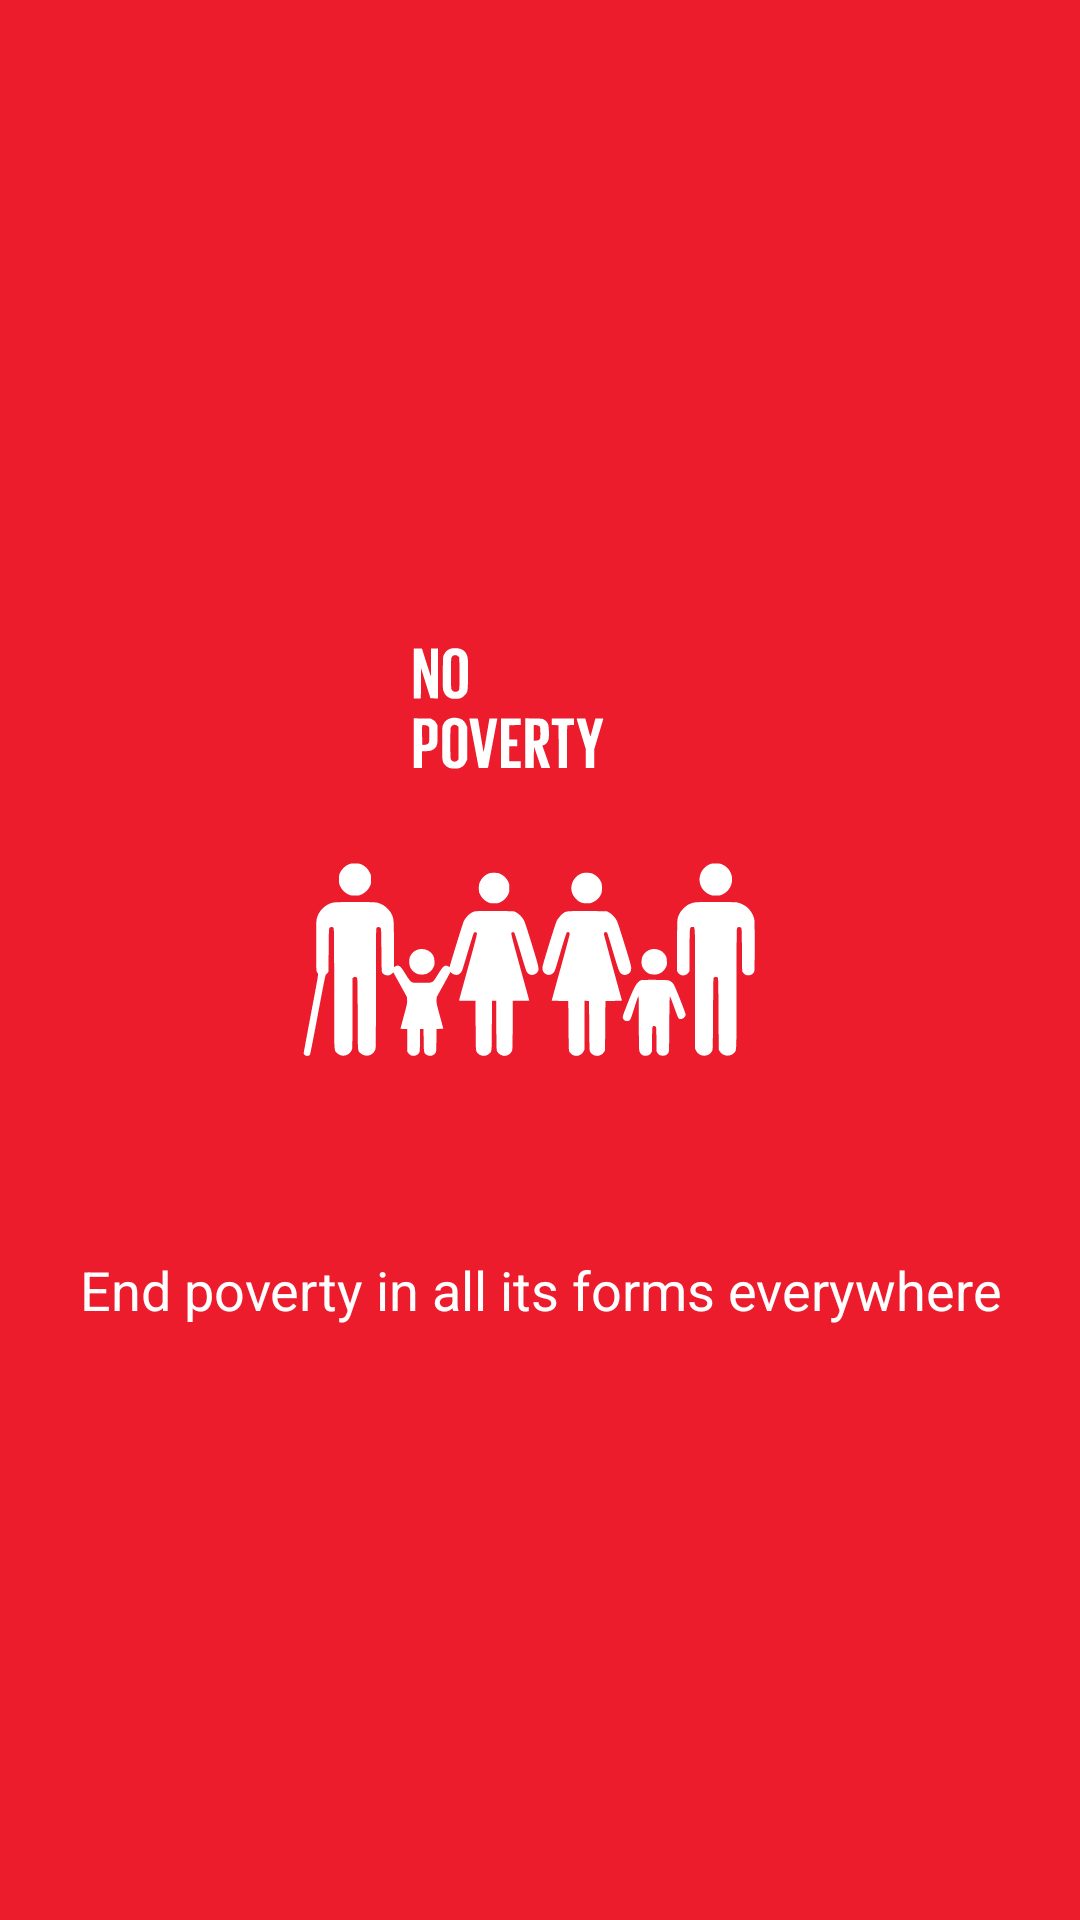

Layout XML and referenced resources for this Android screen:
<!-- AndroidManifest.xml: application theme AppThemeInitial -->
<!-- res/layout/no_poverty_vp.xml -->
<?xml version="1.0" encoding="utf-8"?>
<RelativeLayout
    xmlns:android="http://schemas.android.com/apk/res/android"
    android:layout_width="match_parent"
    android:layout_height="match_parent"
    android:background="@color/no_poverty">

    <LinearLayout
        android:layout_width="wrap_content"
        android:layout_height="wrap_content"
        android:layout_centerInParent="true"
        android:gravity="center_horizontal"
        android:orientation="vertical">

        <ImageView
            android:layout_width="@dimen/dp200"
            android:layout_height="@dimen/dp200"
            android:src="@drawable/ic_no_poverty"
            android:background="@color/colorWhite"
            />


        <TextView
            android:layout_width="wrap_content"
            android:layout_height="wrap_content"
            android:layout_marginTop="@dimen/dp20"
            android:paddingLeft="@dimen/dp20"
            android:paddingRight="@dimen/dp20"
            android:text="@string/no_poverty"
            android:textAlignment="center"
            android:textColor="@android:color/white"
            android:textSize="@dimen/sp18" />

    </LinearLayout>

</RelativeLayout>
<!-- resources referenced by this layout -->
<resources>
  <color name="colorWhite">#ffffff</color>
  <color name="no_poverty">#ec1c2d</color>
  <dimen name="dp20">20dp</dimen>
  <dimen name="dp200">200dp</dimen>
  <dimen name="sp18">18sp</dimen>
  <!-- drawable ic_no_poverty: vector/xml drawable (drawable, 18014 chars, omitted) -->
  <string name="no_poverty">End poverty in all its forms everywhere</string>
  <style name="AppThemeInitial" parent="Theme.AppCompat.Light.NoActionBar">
          <item name="colorPrimary">@color/colorPrimary</item>
          <item name="colorPrimaryDark">@color/colorPrimaryDark</item>
          <item name="colorAccent">@color/colorAccent</item>
      </style>
  <color name="colorPrimary">#00bcd4</color>
  <color name="colorPrimaryDark">#008ba3</color>
  <color name="colorAccent">#D81B60</color>
</resources>
